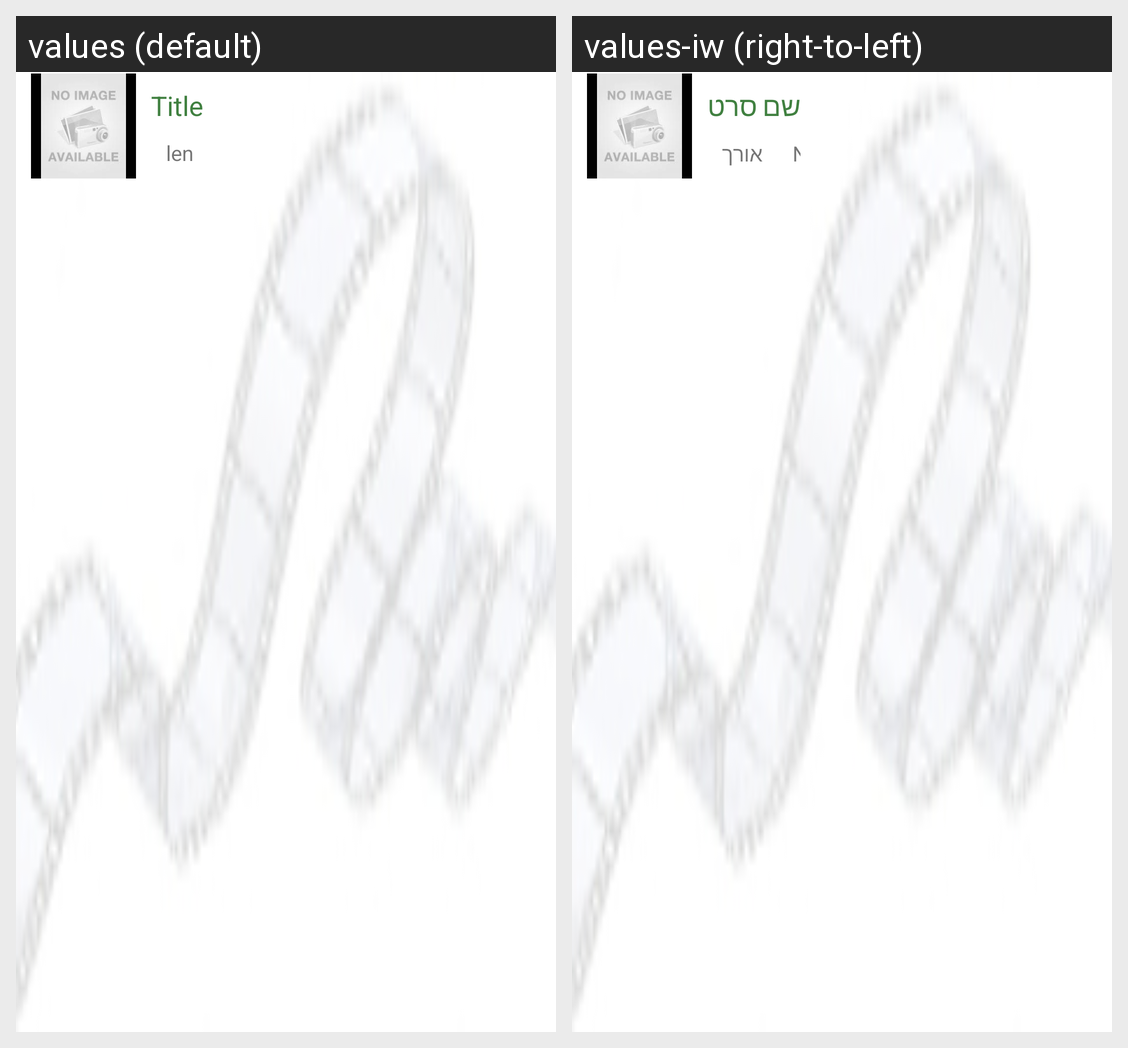

For this localized Android screen grid, give each drawn string resource with its value in every locale shown.
Android screen res/layout/movie_list_item.xml rendered under 2 locales, left to right: values (default), values-iw (right-to-left). Device: Nexus 5 (rendered at 1080×1920; each locale shown at half size, 540×960, under a caption strip naming it); theme Theme.MyAppTheme.
Strings drawn on this screen, with the default value and each locale's value (text and hints the layout hard-codes, and strings that could not be matched under every locale, appear in the picture but are not listed):

movie_list_item__textTitle
  values: Title
  values-iw: שם סרט

movie_list_item_textLength
  values: length
  values-iw: אורך
